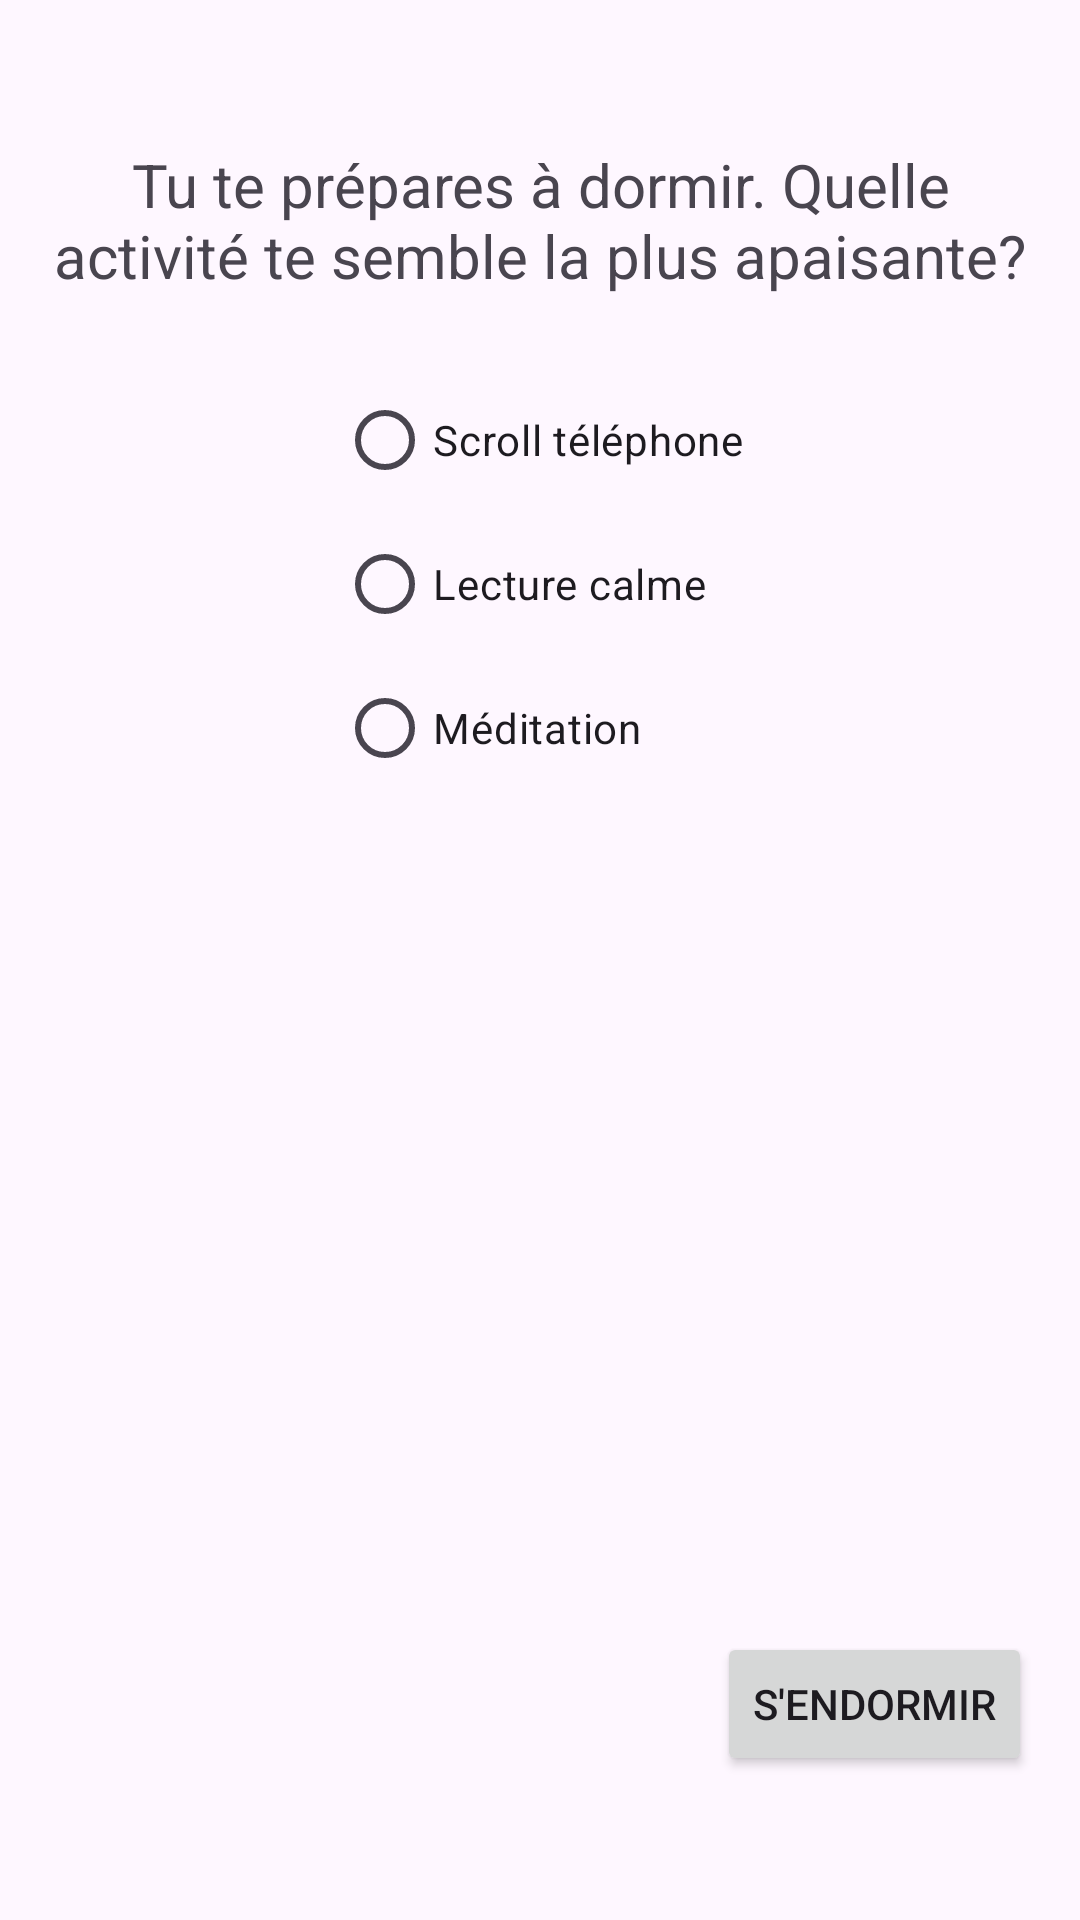

Android layout source for this screen:
<!-- AndroidManifest.xml: application theme Theme.MrPilestreSimulator -->
<!-- res/layout/activity_scene_sommeil.xml -->
<?xml version="1.0" encoding="utf-8"?>
<androidx.constraintlayout.widget.ConstraintLayout xmlns:android="http://schemas.android.com/apk/res/android"
    xmlns:app="http://schemas.android.com/apk/res-auto"
    xmlns:tools="http://schemas.android.com/tools"
    android:layout_width="match_parent"
    android:layout_height="match_parent"
    android:padding="16dp"
    tools:context=".SceneSommeilActivity">

    <TextView
        android:id="@+id/tvQuestionSommeil"
        android:layout_width="0dp"
        android:layout_height="wrap_content"
        android:text="@string/tu_te_pr_pares_dormir_quelle_activit_te_semble_la_plus_apaisante"
        android:textSize="20sp"
        android:gravity="center"
        app:layout_constraintTop_toTopOf="parent"
        app:layout_constraintStart_toStartOf="parent"
        app:layout_constraintEnd_toEndOf="parent"
        android:layout_marginTop="32dp"/>

    <RadioGroup
        android:id="@+id/sommeilGroup"
        android:layout_width="wrap_content"
        android:layout_height="wrap_content"
        app:layout_constraintTop_toBottomOf="@+id/tvQuestionSommeil"
        app:layout_constraintStart_toStartOf="parent"
        app:layout_constraintEnd_toEndOf="parent"
        android:layout_marginTop="24dp">

        <RadioButton
            android:id="@+id/rbScroll"
            android:layout_width="match_parent"
            android:layout_height="wrap_content"
            android:text="@string/scroll_t_l_phone" />

        <RadioButton
            android:id="@+id/rbLecture"
            android:layout_width="match_parent"
            android:layout_height="wrap_content"
            android:text="@string/lecture_calme" />

        <RadioButton
            android:id="@+id/rbMeditation"
            android:layout_width="match_parent"
            android:layout_height="wrap_content"
            android:text="@string/m_ditation" />

    </RadioGroup>

    <Button
        android:id="@+id/btnNextSceneSommeil"
        android:layout_width="wrap_content"
        android:layout_height="wrap_content"
        android:text="@string/s_endormir"
        app:layout_constraintBottom_toBottomOf="parent"
        app:layout_constraintEnd_toEndOf="parent"
        android:layout_marginBottom="32dp"/>

</androidx.constraintlayout.widget.ConstraintLayout>
<!-- resources referenced by this layout -->
<resources>
  <string name="lecture_calme" translatable="false">Lecture calme</string>
  <string name="m_ditation" translatable="false">Méditation</string>
  <string name="s_endormir" translatable="false">S\'endormir</string>
  <string name="scroll_t_l_phone" translatable="false">Scroll téléphone</string>
  <string name="tu_te_pr_pares_dormir_quelle_activit_te_semble_la_plus_apaisante" translatable="false">Tu te prépares à dormir. Quelle activité te semble la plus apaisante?</string>
  <style name="Theme.MrPilestreSimulator" parent="Base.Theme.MrPilestreSimulator" />
  <style name="Base.Theme.MrPilestreSimulator" parent="Theme.Material3.DayNight.NoActionBar">
          
          
      </style>
</resources>
